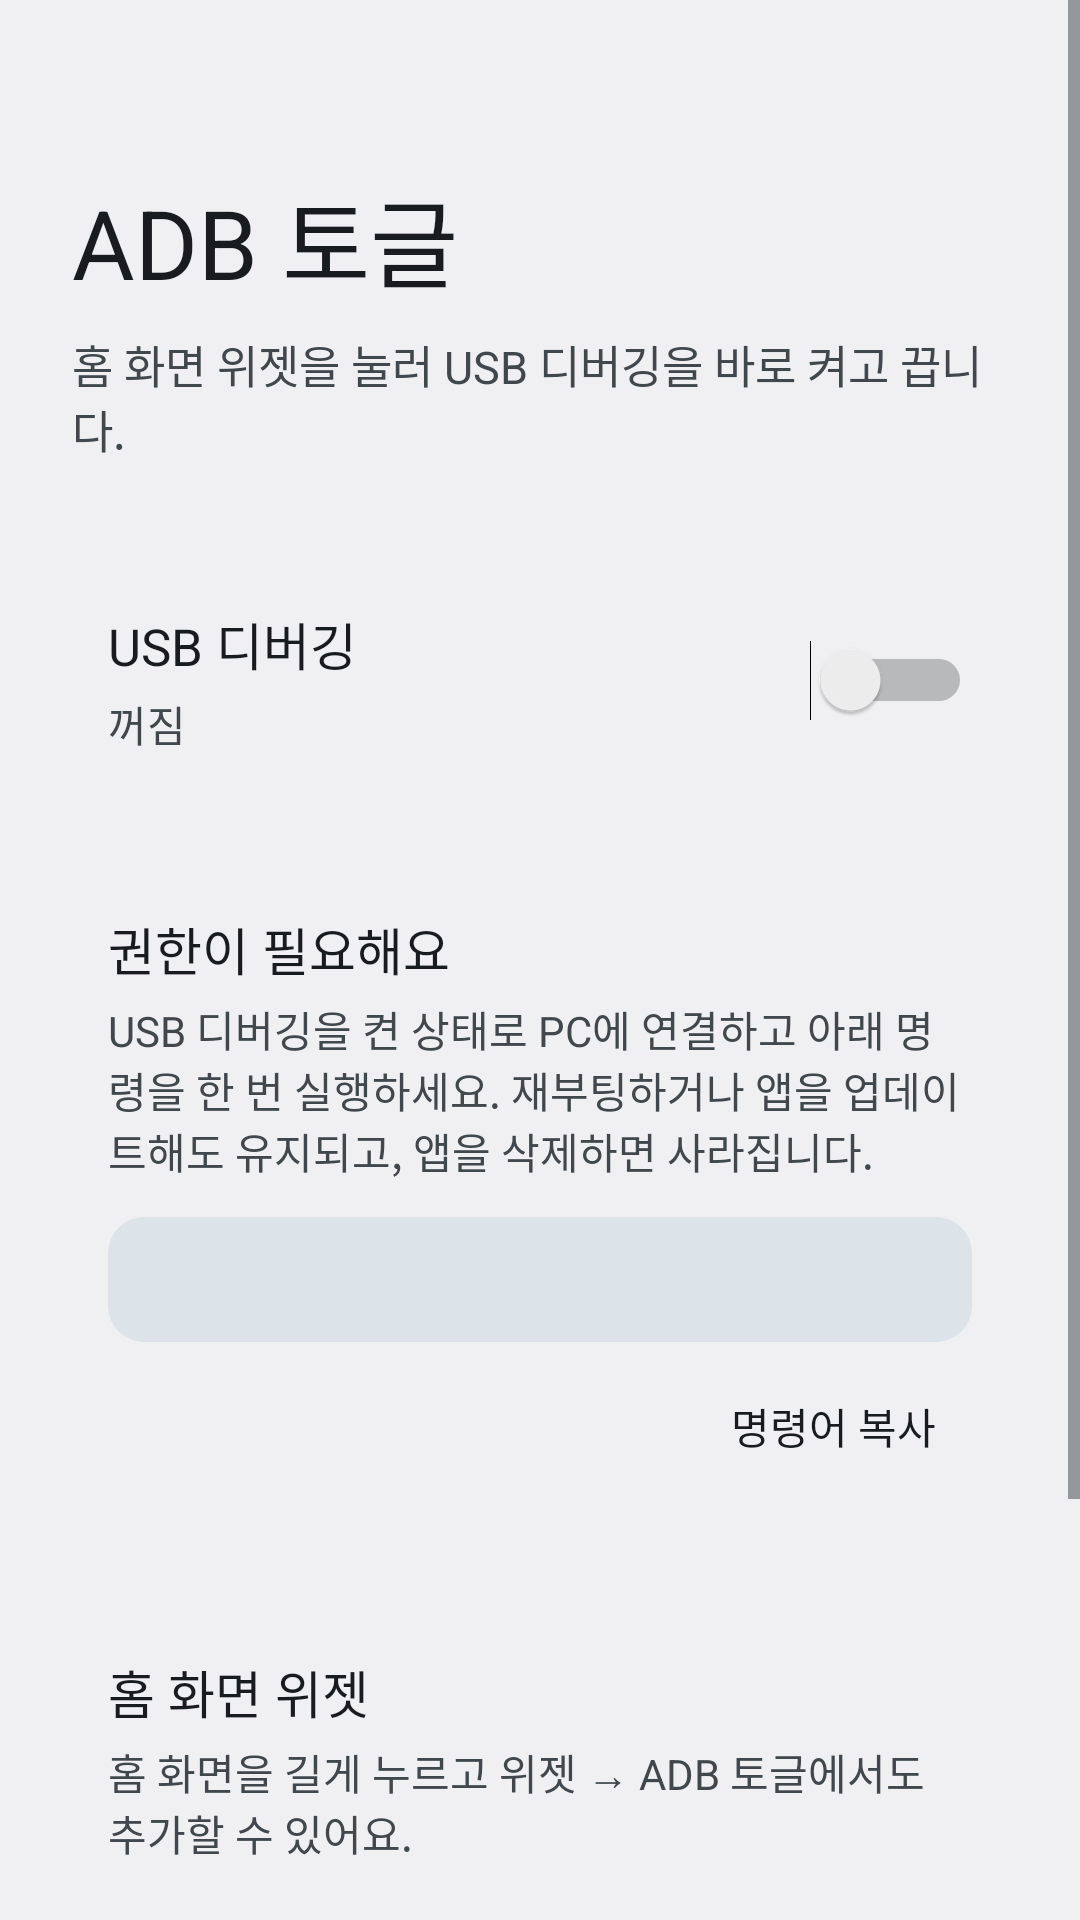

Here is an Android app screen rendered from its layout file. Give the layout XML and the strings, colors and styles it references.
<!-- AndroidManifest.xml: application theme Theme.AdbToggle -->
<!-- res/layout/activity_main.xml -->
<?xml version="1.0" encoding="utf-8"?>
<ScrollView xmlns:android="http://schemas.android.com/apk/res/android"
    android:layout_width="match_parent"
    android:layout_height="match_parent"
    android:clipToPadding="false"
    android:fitsSystemWindows="true">

    <LinearLayout
        android:layout_width="match_parent"
        android:layout_height="wrap_content"
        android:orientation="vertical"
        android:paddingHorizontal="16dp"
        android:paddingBottom="24dp">

        <TextView
            android:layout_width="match_parent"
            android:layout_height="wrap_content"
            android:layout_marginTop="56dp"
            android:paddingHorizontal="8dp"
            android:text="@string/app_name"
            android:textColor="?android:attr/textColorPrimary"
            android:textSize="32sp" />

        <TextView
            android:layout_width="match_parent"
            android:layout_height="wrap_content"
            android:layout_marginTop="8dp"
            android:layout_marginBottom="16dp"
            android:paddingHorizontal="8dp"
            android:text="@string/main_subtitle"
            android:textColor="?android:attr/textColorSecondary"
            android:textSize="15sp" />

        
        <LinearLayout
            android:id="@+id/usb_row"
            style="@style/Card"
            android:background="@drawable/card_clickable"
            android:gravity="center_vertical"
            android:orientation="horizontal">

            <LinearLayout
                android:layout_width="0dp"
                android:layout_height="wrap_content"
                android:layout_weight="1"
                android:orientation="vertical">

                <TextView
                    style="@style/CardTitle"
                    android:text="@string/usb_debugging" />

                <TextView
                    android:id="@+id/usb_state"
                    style="@style/CardBody"
                    android:text="@string/state_off" />
            </LinearLayout>

            <Switch
                android:id="@+id/usb_switch"
                android:layout_width="wrap_content"
                android:layout_height="wrap_content"
                android:clickable="false"
                android:focusable="false" />
        </LinearLayout>

        <LinearLayout style="@style/Card">

            <TextView
                android:id="@+id/permission_title"
                style="@style/CardTitle"
                android:text="@string/permission_required" />

            <LinearLayout
                android:id="@+id/permission_guide"
                android:layout_width="match_parent"
                android:layout_height="wrap_content"
                android:orientation="vertical">

                <TextView
                    style="@style/CardBody"
                    android:text="@string/permission_guide" />

                <TextView
                    android:id="@+id/grant_command"
                    android:layout_width="match_parent"
                    android:layout_height="wrap_content"
                    android:layout_marginTop="12dp"
                    android:background="@drawable/code_bg"
                    android:fontFamily="monospace"
                    android:padding="12dp"
                    android:textColor="?android:attr/textColorPrimary"
                    android:textIsSelectable="true"
                    android:textSize="13sp" />

                <Button
                    android:id="@+id/copy_command"
                    style="?android:attr/borderlessButtonStyle"
                    android:layout_width="wrap_content"
                    android:layout_height="wrap_content"
                    android:layout_gravity="end"
                    android:layout_marginTop="4dp"
                    android:text="@string/copy_command" />
            </LinearLayout>
        </LinearLayout>

        <LinearLayout style="@style/Card">

            <TextView
                style="@style/CardTitle"
                android:text="@string/widget_section" />

            <TextView
                style="@style/CardBody"
                android:text="@string/widget_guide" />

            <Button
                android:id="@+id/add_widget"
                style="?android:attr/borderlessButtonStyle"
                android:layout_width="wrap_content"
                android:layout_height="wrap_content"
                android:layout_gravity="end"
                android:layout_marginTop="4dp"
                android:text="@string/add_widget" />
        </LinearLayout>

        <TextView
            android:layout_width="match_parent"
            android:layout_height="wrap_content"
            android:layout_marginTop="16dp"
            android:lineSpacingExtra="4dp"
            android:paddingHorizontal="8dp"
            android:text="@string/notes"
            android:textColor="?android:attr/textColorSecondary"
            android:textSize="13sp" />
    </LinearLayout>
</ScrollView>
<!-- resources referenced by this layout -->
<resources>
  <!-- drawable code_bg (drawable) -->
  <?xml version="1.0" encoding="utf-8"?>
  <shape xmlns:android="http://schemas.android.com/apk/res/android"
      android:shape="rectangle">
      <corners android:radius="12dp" />
      <solid android:color="@color/code_bg" />
  </shape>
  <string name="add_widget">홈 화면에 위젯 추가</string>
  <string name="app_name">ADB 토글</string>
  <string name="copy_command">명령어 복사</string>
  <string name="main_subtitle">홈 화면 위젯을 눌러 USB 디버깅을 바로 켜고 끕니다.</string>
  <string name="notes">• USB 디버깅을 끄면 PC와의 adb 연결도 바로 끊어집니다. 다시 켤 때는 휴대폰에서 켜세요.\n• 개발자 옵션이 꺼져 있으면 USB 디버깅을 켤 때 함께 켭니다.</string>
  <string name="permission_guide">USB 디버깅을 켠 상태로 PC에 연결하고 아래 명령을 한 번 실행하세요. 재부팅하거나 앱을 업데이트해도 유지되고, 앱을 삭제하면 사라집니다.</string>
  <string name="permission_required">권한이 필요해요</string>
  <string name="state_off">꺼짐</string>
  <string name="usb_debugging">USB 디버깅</string>
  <string name="widget_guide">홈 화면을 길게 누르고 위젯 → ADB 토글에서도 추가할 수 있어요.</string>
  <string name="widget_section">홈 화면 위젯</string>
  <style name="Card">
          <item name="android:layout_width">match_parent</item>
          <item name="android:layout_height">wrap_content</item>
          <item name="android:layout_marginTop">12dp</item>
          <item name="android:background">@drawable/card_bg</item>
          <item name="android:orientation">vertical</item>
          <item name="android:padding">20dp</item>
      </style>
  <style name="CardBody">
          <item name="android:layout_width">wrap_content</item>
          <item name="android:layout_height">wrap_content</item>
          <item name="android:layout_marginTop">4dp</item>
          <item name="android:textColor">?android:attr/textColorSecondary</item>
          <item name="android:textSize">14sp</item>
      </style>
  <style name="CardTitle">
          <item name="android:layout_width">wrap_content</item>
          <item name="android:layout_height">wrap_content</item>
          <item name="android:textColor">?android:attr/textColorPrimary</item>
          <item name="android:textSize">17sp</item>
      </style>
  <style name="Theme.AdbToggle" parent="android:Theme.DeviceDefault.DayNight">
          <item name="android:windowActionBar">false</item>
          <item name="android:windowNoTitle">true</item>
          <item name="android:windowBackground">@color/screen_bg</item>
          <item name="android:windowLightStatusBar">@bool/light_system_bars</item>
          <item name="android:windowLightNavigationBar">@bool/light_system_bars</item>
      </style>
  <color name="code_bg">@android:color/system_neutral2_100</color>
  <color name="screen_bg">@android:color/system_neutral1_50</color>
</resources>
